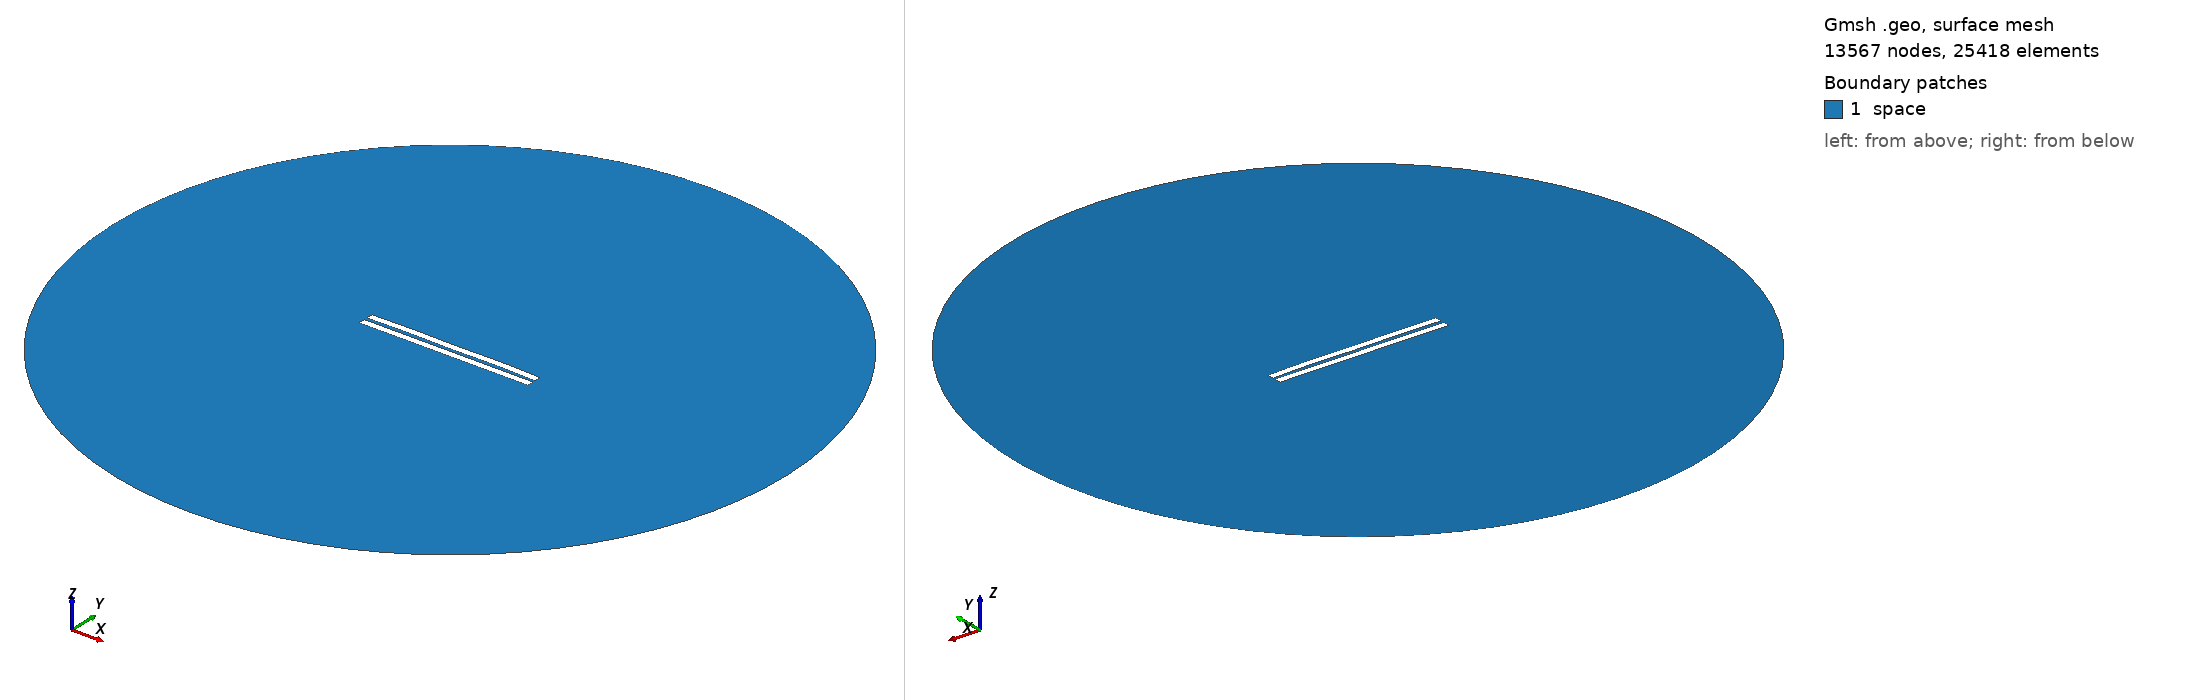

Gmsh geometry script, surface-meshed: 13567 nodes, 25418 surface elements. Boundary patches (legend numbers): 1 space. Left view from above one corner, right view from below the opposite corner. Legend entries are the model's physical surfaces. The drawing asked Gmsh for element sizes between 1% and 20% of the model's largest extent; the script's own settings can give other sizes.

=== 1615.geo (drawn) ===
//---------------------------------------
// Geometry kernel
//---------------------------------------

SetFactory("OpenCASCADE");



//---------------------------------------
// Parameters of the geometry
//---------------------------------------

// Overetch of the upper plate
overetch = 0.0;

// Distance between the plates
distance = 2.0;

// Discretization over the x axis (for the deformation)
nx = 50; 

// Length of the plate
L = 100 - overetch; 

// Number of modes
n = 4; 

// 1st mode coefficient
coeff(1) = 0.0;
beta(1) = 0.596864 * 3.1415926535 / L;

// 2nd mode coefficient
coeff(2) = 0.15;
beta(2) = 1.49418 * 3.1415926535 / L;

// 3rd mode coefficient
coeff(3) = 0.0;
beta(3) = 2.50025 * 3.1415926535 / L;

// 4th mode coefficient
coeff(4) = 0.15;
beta(4) = 3.49999 * 3.1415926535 / L;



//---------------------------------------
// Upper plate (deformed rectangle)
//---------------------------------------

// Coordiantes of the upper plate
xmin = -50;
xmax = 50 - overetch;

// Height of the upper plate
yheight = 4 - 2 * overetch;

// Indexes of the points
UpperID[] = {};
LowerID[] = {};
LeftID[] = {};
RightID[] = {};

// Point index
p = 1;

// Horizontal edges
For i In {1:nx}
    x = xmin + (i-1)*(xmax - xmin)/(nx-1);

    y_bottom = distance / 2 + overetch;
    For j In {1:n}
        C = (Cosh(beta(j)*L) + Cos(beta(j)*L)) / (Sinh(beta(j)*L) + Sin(beta(j)*L));
        y_bottom  = y_bottom + coeff(j) * (Cosh(beta(j)*(x+50)) - Cos(beta(j)*(x+50)) - C * (Sinh(beta(j)*(x+50)) - Sin(beta(j)*(x+50))));
    EndFor

    y_top = y_bottom + yheight;

    Point(p) = {x, y_top, 0, 1.0};
    UpperID[i] = p;
    p = p + 1;

    Point(p) = {x, y_bottom, 0, 1.0};
    LowerID[i] = p;
    p = p + 1;
EndFor

// Create point lists
UpperPts[] = {}; LowerPts[] = {};
For i In {1:nx}
  UpperPts[] += {UpperID[i]};
  LowerPts[] += {LowerID[i]};
EndFor

// Build splines
Spline(1) = {UpperPts[]};
Spline(2) = {LowerPts[]};
Line(3) = {LowerPts[nx-1], UpperPts[nx-1]};
Line(4) = {LowerPts[0], UpperPts[0]};

// Build the plane surface
Curve Loop(1) = {2, 3, -1, -4};
Plane Surface(1) = {1};



//---------------------------------------
// Lower plate (rectangle)
//---------------------------------------

// Vertices
Point(1001) = {-50, -1, 0, 1.0};
Point(1002) = { 50, -1, 0, 1.0};
Point(1003) = { 50,  -5, 0, 1.0};
Point(1004) = {-50,  -5, 0, 1.0};

// Edges
Line(5) = {1001, 1002};
Line(6) = {1002, 1003};
Line(7) = {1003, 1004};
Line(8) = {1004, 1001};

// Plane surface
Line Loop(2) = {5, 6, 7, 8};
Plane Surface(2) = {2}; 



//---------------------------------------
// Outer (fictious) boundary
//---------------------------------------

// Points
Point(1005) = {0, 0, 0};       // Center
Point(1006) = {200, 0, 0};     // Start point
Point(1007) = {0, 200, 0};     // 90 degrees
Point(1008) = {-200, 0, 0};    // 180 degrees
Point(1009) = {0, -200, 0};    // 270 degrees

// Circle arcs (each needs start, center, end)
Circle(9) = {1006, 1005, 1007};
Circle(10) = {1007, 1005, 1008};
Circle(11) = {1008, 1005, 1009};
Circle(12) = {1009, 1005, 1006};

// Plane surface for the entire domain
Curve Loop(3) = {9, 10, 11, 12};
Surface(3) = {3};

// Subtract the plates from the whole domain to obtain the actual domain where we want to solve the equations
BooleanDifference{ Surface{3}; Delete; }{ Surface{1}; Surface{2}; Delete; }




//---------------------------------------
// Transfinite Lines/Curves
//---------------------------------------

// Set the number of points on the boundaries
r = 7;

// Plates
Transfinite Curve {1, 2} = 50*r Using Progression 1;
Transfinite Curve {3, 4} = 2*r Using Progression 1;
Transfinite Line {5, 7} = 50*r Using Progression 1;
Transfinite Line {6, 8} = 2*r Using Progression 1;

// Outer boundary
Transfinite Line {9, 10, 11, 12} = 20 Using Progression 1;



//---------------------------------------
// Physical groups
//---------------------------------------                

// Physical curves (boundaries)
Physical Line("force_segment", 10) = {2};
Physical Line("upper_plate", 11) = {1, 3, 4};
Physical Line("lower_plate", 12) = {5, 6, 7, 8};
Physical Line("boundary", 20) = {9, 10, 11, 12};

// Physical Surfaces
Physical Surface("space", 30) = {3};



//---------------------------------------
// 6. Generate the Mesh
//---------------------------------------

// 2D mesh generation
Mesh 2;
